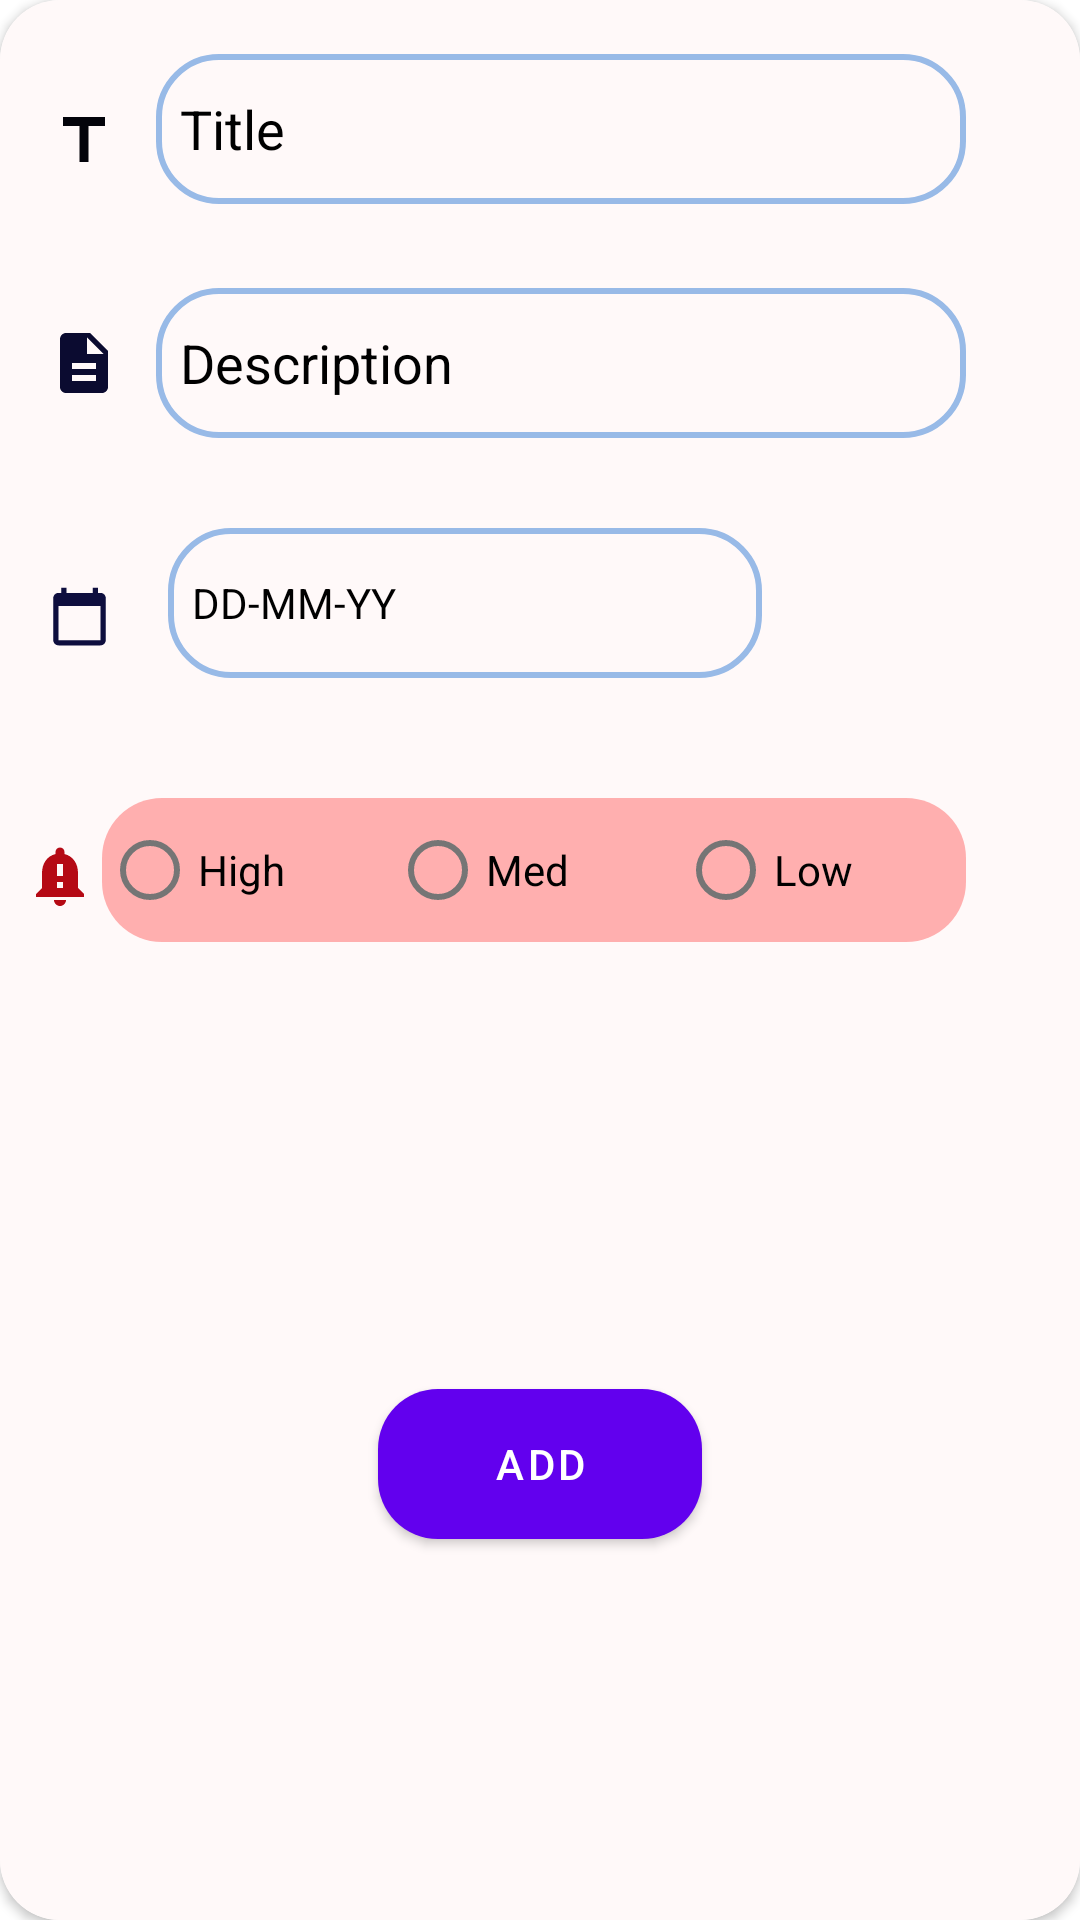

This screen was rendered from an Android layout file. Write that file and the resources it references.
<!-- AndroidManifest.xml: application theme Theme.GoodNote -->
<!-- res/layout/calender_dialog_fragment.xml -->
<?xml version="1.0" encoding="utf-8"?>
<androidx.constraintlayout.widget.ConstraintLayout
    xmlns:android="http://schemas.android.com/apk/res/android"
    xmlns:tools="http://schemas.android.com/tools"
    xmlns:app="http://schemas.android.com/apk/res-auto"
    android:layout_width="match_parent"
    android:layout_height="wrap_content"
    tools:context=".Fragments.AddNewTaskFragment"
    android:background="@drawable/bottomsheet_dialog_background"
    android:backgroundTint="@color/white">

    <androidx.cardview.widget.CardView
        android:layout_width="match_parent"
        android:layout_height="match_parent"
        app:cardCornerRadius="20dp"
        android:elevation="30dp">

        <androidx.constraintlayout.widget.ConstraintLayout
            android:layout_width="match_parent"
            android:layout_height="match_parent"
            android:background="#FFF9F9">

            <EditText
                android:id="@+id/description_editText"
                android:layout_width="0dp"
                android:layout_height="50dp"
                android:layout_marginStart="52dp"
                android:layout_marginTop="96dp"
                android:background="@drawable/edit_bg"
                android:ems="10"
                android:hint="@string/description"
                android:importantForAutofill="no"
                android:inputType="textMultiLine"
                android:padding="8dp"
                android:textColor="@color/black"
                android:textColorHint="@color/black"
                app:layout_constraintStart_toStartOf="parent"
                app:layout_constraintTop_toTopOf="parent"
                app:layout_constraintWidth_percent="0.75" />

            <ImageView
                android:id="@+id/description_imageView"
                android:layout_width="wrap_content"
                android:layout_height="wrap_content"
                android:layout_marginStart="16dp"
                android:contentDescription="@string/description"
                android:src="@drawable/ic_baseline_description_24"
                app:layout_constraintBottom_toBottomOf="@+id/description_editText"
                app:layout_constraintStart_toStartOf="parent"
                app:layout_constraintTop_toTopOf="@+id/description_editText" />

            <TextView
                android:id="@+id/date_editText"
                android:layout_width="0dp"
                android:layout_height="50dp"
                android:layout_marginStart="4dp"
                android:layout_marginTop="30dp"
                android:background="@drawable/edit_bg"
                android:clickable="true"
                android:ems="10"
                android:gravity="center_vertical"
                android:focusable="true"
                android:hint="@string/dd_mm_yy"
                android:importantForAutofill="no"
                android:paddingStart="8dp"
                android:textColor="@color/black"
                android:textColorHint="@color/black"
                app:layout_constraintStart_toStartOf="@+id/description_editText"
                app:layout_constraintTop_toBottomOf="@+id/description_editText"
                app:layout_constraintWidth_percent="0.55"
                tools:ignore="RtlSymmetry" />

            <ImageView
                android:id="@+id/date_imageView"
                android:layout_width="21dp"
                android:layout_height="25dp"
                android:layout_marginStart="16dp"
                android:contentDescription="@string/calender"
                android:src="@drawable/ic_baseline_calendar_today_24"
                app:layout_constraintBottom_toBottomOf="@+id/date_editText"
                app:layout_constraintStart_toStartOf="parent"
                app:layout_constraintTop_toTopOf="@+id/date_editText"
                app:layout_constraintVertical_bias="0.68" />

            <RadioGroup
                android:id="@+id/priority_radioGroup"
                android:layout_width="0dp"
                android:layout_height="wrap_content"
                android:layout_marginTop="40dp"
                android:background="@drawable/priority_back"
                android:backgroundTint="#FFAFAF"
                android:gravity="center"
                android:orientation="horizontal"
                app:layout_constraintEnd_toEndOf="@+id/description_editText"
                app:layout_constraintHorizontal_bias="1.0"
                app:layout_constraintStart_toStartOf="@+id/date_imageView"
                app:layout_constraintTop_toBottomOf="@+id/date_editText"
                app:layout_constraintWidth_percent="0.8">

                <RadioButton
                    android:id="@+id/high_radio"
                    android:layout_width="0dp"
                    android:layout_height="wrap_content"
                    android:layout_weight="1"
                    android:text="@string/high"
                    android:textColor="@color/black">

                </RadioButton>

                <RadioButton
                    android:id="@+id/med_radio"
                    android:layout_width="0dp"
                    android:layout_height="wrap_content"
                    android:layout_weight="1"
                    android:text="@string/med"
                    android:textColor="@color/black">

                </RadioButton>

                <RadioButton
                    android:id="@+id/low_radio"
                    android:layout_width="0dp"
                    android:layout_height="wrap_content"
                    android:layout_weight="1"
                    android:text="@string/low"
                    android:textColor="@color/black">

                </RadioButton>

            </RadioGroup>

            <ImageView
                android:id="@+id/priority_icon"
                android:layout_width="wrap_content"
                android:layout_height="wrap_content"
                android:layout_marginStart="8dp"
                android:contentDescription="@string/priority_bell"
                android:src="@drawable/ic_baseline_notification_important_24"
                app:layout_constraintBottom_toBottomOf="@+id/priority_radioGroup"
                app:layout_constraintStart_toStartOf="parent"
                app:layout_constraintTop_toTopOf="@+id/priority_radioGroup"
                app:layout_constraintVertical_bias="0.583" />

            <Button
                android:id="@+id/button2"
                android:layout_width="0dp"
                android:layout_height="50dp"
                android:layout_marginTop="32dp"
                android:layout_marginBottom="10dp"
                android:background="@drawable/button_bg"
                android:text="@string/add"
                app:layout_constraintBottom_toBottomOf="parent"
                app:layout_constraintEnd_toEndOf="parent"
                app:layout_constraintStart_toStartOf="parent"
                app:layout_constraintTop_toBottomOf="@+id/priority_radioGroup"
                app:layout_constraintWidth_percent="0.3" />

            <EditText
                android:id="@+id/editTextTextPersonName"
                android:layout_width="0dp"
                android:layout_height="50dp"
                android:layout_marginStart="52dp"
                android:layout_marginBottom="28dp"
                android:background="@drawable/edit_bg"
                android:ems="10"
                android:hint="@string/title"
                android:importantForAutofill="no"
                android:inputType="textShortMessage"
                android:padding="8dp"
                android:textColor="@color/black"
                android:textColorHint="@color/black"
                app:layout_constraintBottom_toTopOf="@+id/description_editText"
                app:layout_constraintEnd_toEndOf="@+id/description_editText"
                app:layout_constraintHorizontal_bias="1.0"
                app:layout_constraintStart_toStartOf="@+id/description_editText"
                app:layout_constraintWidth_percent="0.75" />

            <ImageView
                android:id="@+id/imageView4"
                android:layout_width="wrap_content"
                android:layout_height="wrap_content"
                android:layout_marginEnd="12dp"
                app:layout_constraintBottom_toBottomOf="@+id/editTextTextPersonName"
                app:layout_constraintEnd_toStartOf="@+id/editTextTextPersonName"
                app:layout_constraintTop_toTopOf="@+id/editTextTextPersonName"
                app:layout_constraintVertical_bias="0.653"
                app:srcCompat="@drawable/ic_baseline_title_24" />


        </androidx.constraintlayout.widget.ConstraintLayout>

    </androidx.cardview.widget.CardView>

</androidx.constraintlayout.widget.ConstraintLayout>
<!-- resources referenced by this layout -->
<resources>
  <color name="black">#FF000000</color>
  <color name="white">#FFFFFFFF</color>
  <!-- drawable bottomsheet_dialog_background (drawable) -->
  <?xml version="1.0" encoding="utf-8"?>
  <shape
      xmlns:android="http://schemas.android.com/apk/res/android"
      android:shape="rectangle">
      <solid
          android:color="@color/white">
  
      </solid>
      <corners
          android:topLeftRadius="20dp"
          android:topRightRadius="20dp">
      </corners>
  
  </shape>
  <!-- drawable button_bg (drawable-v24) -->
  <?xml version="1.0" encoding="utf-8"?>
  <shape
      xmlns:android="http://schemas.android.com/apk/res/android">
  
      <corners
          android:radius="20dp">
      </corners>
      <solid
          android:color="#7900FF">
      </solid>
  
  </shape>
  <!-- drawable edit_bg (drawable-v24) -->
  <?xml version="1.0" encoding="utf-8"?>
  <shape
      xmlns:android="http://schemas.android.com/apk/res/android">
  
      <corners
          android:radius="20dp">
      </corners>
      <stroke
          android:width="2dp"
          android:color="#98BAE7">
      </stroke>
  
  </shape>
  <!-- drawable ic_baseline_calendar_today_24 (drawable) -->
  <vector android:height="24dp" android:tint="#0E0E3E"
      android:viewportHeight="24" android:viewportWidth="24"
      android:width="24dp" xmlns:android="http://schemas.android.com/apk/res/android">
      <path android:fillColor="@android:color/white" android:pathData="M20,3h-1L19,1h-2v2L7,3L7,1L5,1v2L4,3c-1.1,0 -2,0.9 -2,2v16c0,1.1 0.9,2 2,2h16c1.1,0 2,-0.9 2,-2L22,5c0,-1.1 -0.9,-2 -2,-2zM20,21L4,21L4,8h16v13z"/>
  </vector>
  <!-- drawable ic_baseline_description_24 (drawable) -->
  <vector android:height="24dp" android:tint="#0B0B30"
      android:viewportHeight="24" android:viewportWidth="24"
      android:width="24dp" xmlns:android="http://schemas.android.com/apk/res/android">
      <path android:fillColor="@android:color/white" android:pathData="M14,2L6,2c-1.1,0 -1.99,0.9 -1.99,2L4,20c0,1.1 0.89,2 1.99,2L18,22c1.1,0 2,-0.9 2,-2L20,8l-6,-6zM16,18L8,18v-2h8v2zM16,14L8,14v-2h8v2zM13,9L13,3.5L18.5,9L13,9z"/>
  </vector>
  <!-- drawable ic_baseline_notification_important_24 (drawable) -->
  <vector android:height="24dp" android:tint="#B50A15"
      android:viewportHeight="24" android:viewportWidth="24"
      android:width="24dp" xmlns:android="http://schemas.android.com/apk/res/android">
      <path android:fillColor="@android:color/white" android:pathData="M18,16v-5c0,-3.07 -1.64,-5.64 -4.5,-6.32L13.5,4c0,-0.83 -0.67,-1.5 -1.5,-1.5s-1.5,0.67 -1.5,1.5v0.68C7.63,5.36 6,7.92 6,11v5l-2,2v1h16v-1l-2,-2zM13,16h-2v-2h2v2zM13,12h-2L11,8h2v4zM12,22c1.1,0 2,-0.9 2,-2h-4c0,1.1 0.89,2 2,2z"/>
  </vector>
  <!-- drawable ic_baseline_title_24 (drawable) -->
  <vector android:height="24dp" android:tint="#03030A"
      android:viewportHeight="24" android:viewportWidth="24"
      android:width="24dp" xmlns:android="http://schemas.android.com/apk/res/android">
      <path android:fillColor="@android:color/white" android:pathData="M5,4v3h5.5v12h3V7H19V4z"/>
  </vector>
  <!-- drawable priority_back (drawable) -->
  <?xml version="1.0" encoding="utf-8"?>
  <shape
      xmlns:android="http://schemas.android.com/apk/res/android">
  
      <corners
          android:radius="20dp">
      </corners>
      <solid
          android:color="#FFFCDC">
      </solid>
  
  </shape>
  <string name="add">Add</string>
  <string name="calender">calender</string>
  <string name="dd_mm_yy">DD-MM-YY</string>
  <string name="description">Description</string>
  <string name="high">High</string>
  <string name="low">Low</string>
  <string name="med">Med</string>
  <string name="priority_bell">Priority bell</string>
  <string name="title">Title</string>
  <color name="purple_500">#FF6200EE</color>
  <color name="purple_700">#FF3700B3</color>
  <color name="teal_200">#FF03DAC5</color>
  <color name="teal_700">#FF018786</color>
</resources>
